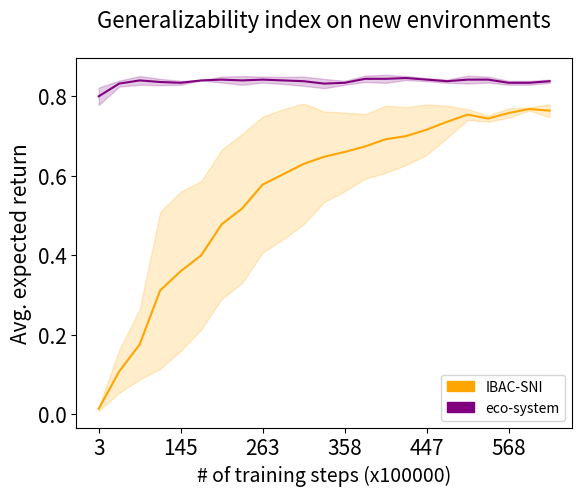

The script that saved this image:
import numpy as np
import matplotlib.pyplot as plt
import matplotlib.patches as mpatches

# 3,71,89,122,145,168,200,235,263,296,314,344,358,371,392,417,447,483,507,537,568,600,637

ibac = np.array([0.02,0.07,0.16,0.21,0.21,0.33,0.41,0.41,0.50,0.53,0.57,0.59,0.59,0.64,0.59,0.65,0.70,0.73,0.75,0.73,0.74,0.76,0.74])
ibac2 = np.array([0.01,0.02,0.01,0.05,0.13,0.14,0.21,0.24,0.30,0.32,0.36,0.45,0.50,0.53,0.59,0.58,0.60,0.66,0.73,0.74,0.75,0.77,0.76])
ibac3 = np.array([0.01,0.15,0.23,0.30,0.30,0.36,0.39,0.49,0.58,0.67,0.70,0.72,0.73,0.75,0.74,0.76,0.75,0.76,0.77,0.75,0.77,0.77,0.76])
ibac4 = np.array([0.01,0.15,0.23,0.65,0.69,0.71,0.72,0.73,0.76,0.76,0.76,0.74,0.76,0.73,0.78,0.75,0.75,0.76,0.76,0.75,0.77,0.77,0.77])
ibac5 = np.array([0.02,0.15,0.25,0.35,0.47,0.46,0.66,0.72,0.75,0.74,0.76,0.74,0.72,0.72,0.76,0.76,0.78,0.77,0.76,0.75,0.76,0.77,0.79])

min_ibac = np.minimum(ibac,ibac2)
min_ibac = np.minimum(min_ibac,ibac3)
min_ibac = np.minimum(min_ibac,ibac4)
min_ibac = np.minimum(min_ibac,ibac5)

max_ibac = np.maximum(ibac,ibac2)
max_ibac = np.maximum(max_ibac,ibac3)
max_ibac = np.maximum(max_ibac,ibac4)
max_ibac = np.maximum(max_ibac,ibac5)

avg_ibac = ibac+ibac2+ibac3+ibac4+ibac5
avg_ibac = avg_ibac /5

ibac_var = ibac - avg_ibac
ibac_var = np.square(ibac_var)
ibac_var2 = ibac2 - avg_ibac
ibac_var2 = np.square(ibac_var2)
ibac_var3 = ibac3 - avg_ibac
ibac_var3 = np.square(ibac_var3)
ibac_var4 = ibac4 - avg_ibac
ibac_var4 = np.square(ibac_var4)
ibac_var5 = ibac5 - avg_ibac
ibac_var5 = np.square(ibac_var5)

ibac_std_dev = ibac_var + ibac_var2 + ibac_var3 + ibac_var4 + ibac_var5
ibac_std_dev = ibac_std_dev/5
ibac_std_dev = np.sqrt(ibac_std_dev)

eco = np.array([0.79,0.82,0.85,0.83,0.84,0.84,0.85,0.83,0.84,0.85,0.84,0.82,0.83,0.85,0.83,0.85,0.84,0.84,0.84,0.85,0.84,0.83,0.84])
eco2 = np.array([0.77,0.84,0.84,0.84,0.84,0.84,0.85,0.83,0.85,0.83,0.83,0.83,0.84,0.85,0.84,0.84,0.84,0.84,0.86,0.85,0.83,0.83,0.83])
eco3 = np.array([0.82,0.83,0.85,0.83,0.83,0.84,0.84,0.84,0.83,0.83,0.82,0.82,0.83,0.85,0.84,0.85,0.84,0.83,0.84,0.84,0.83,0.84,0.84])
eco4 = np.array([0.79,0.84,0.84,0.85,0.83,0.84,0.84,0.84,0.85,0.84,0.85,0.85,0.84,0.83,0.86,0.84,0.85,0.84,0.83,0.84,0.83,0.84,0.84])
eco5 = np.array([0.83,0.83,0.82,0.83,0.83,0.84,0.83,0.86,0.84,0.85,0.85,0.84,0.83,0.84,0.85,0.85,0.84,0.84,0.84,0.83,0.84,0.83,0.84])

min_eco = np.minimum(eco,eco2)
min_eco = np.minimum(min_eco,eco3)
min_eco = np.minimum(min_eco,eco4)
min_eco = np.minimum(min_eco,eco5)

max_eco = np.maximum(eco,eco2)
max_eco = np.maximum(max_eco,eco3)
max_eco = np.maximum(max_eco,eco4)
max_eco = np.maximum(max_eco,eco5)

avg_eco = eco+eco2+eco3+eco4+eco5
avg_eco = avg_eco /5

eco_var = eco - avg_eco
eco_var = np.square(eco_var)
eco_var2 = eco2 - avg_eco
eco_var2 = np.square(eco_var2)
eco_var3 = eco3 - avg_eco
eco_var3 = np.square(eco_var3)
eco_var4 = eco4 - avg_eco
eco_var4 = np.square(eco_var4)
eco_var5 = eco5 - avg_eco
eco_var5 = np.square(eco_var5)

eco_std_dev = eco_var + eco_var2 + eco_var3 + eco_var4 + eco_var5
eco_std_dev = eco_std_dev/5
eco_std_dev = np.sqrt(eco_std_dev)

plt.title("Generalizability index on new environments", size=16,y=1.06)
x=[0,1,2,3,4,5,6,7,8,9,10,11,12,13,14,15,16,17,18,19,20,21,22]
plt.xticks([0,4,8,12,16,20],[3,145,263,358,447,568],rotation=0,size=15)
plt.yticks(size=15)
plt.ylabel('Avg. expected return', size=15)
plt.xlabel('# of training steps (x100000)',size =14)  
plt.plot(avg_eco,color='purple',label='Eco-system')
#plt.plot(max_eco,color='blue',label='Eco-system')
plt.fill_between(x, avg_eco - eco_std_dev, avg_eco + eco_std_dev,facecolor="purple",color='purple',alpha=0.2)  

plt.plot(avg_ibac,color='orange',label='IBAC-SNI')
#plt.plot(max_ibac,color='red',label='IBAC-SNI')
plt.fill_between(x, avg_ibac - ibac_std_dev, avg_ibac + ibac_std_dev,facecolor="orange",color='orange',alpha=0.2)  
red_patch = mpatches.Patch(color='orange', label='IBAC-SNI')
blue_patch = mpatches.Patch(color='purple', label='eco-system')
plt.legend(handles=[red_patch,blue_patch])
plt.savefig('Benchmark_multiroom.pdf')
plt.close()
